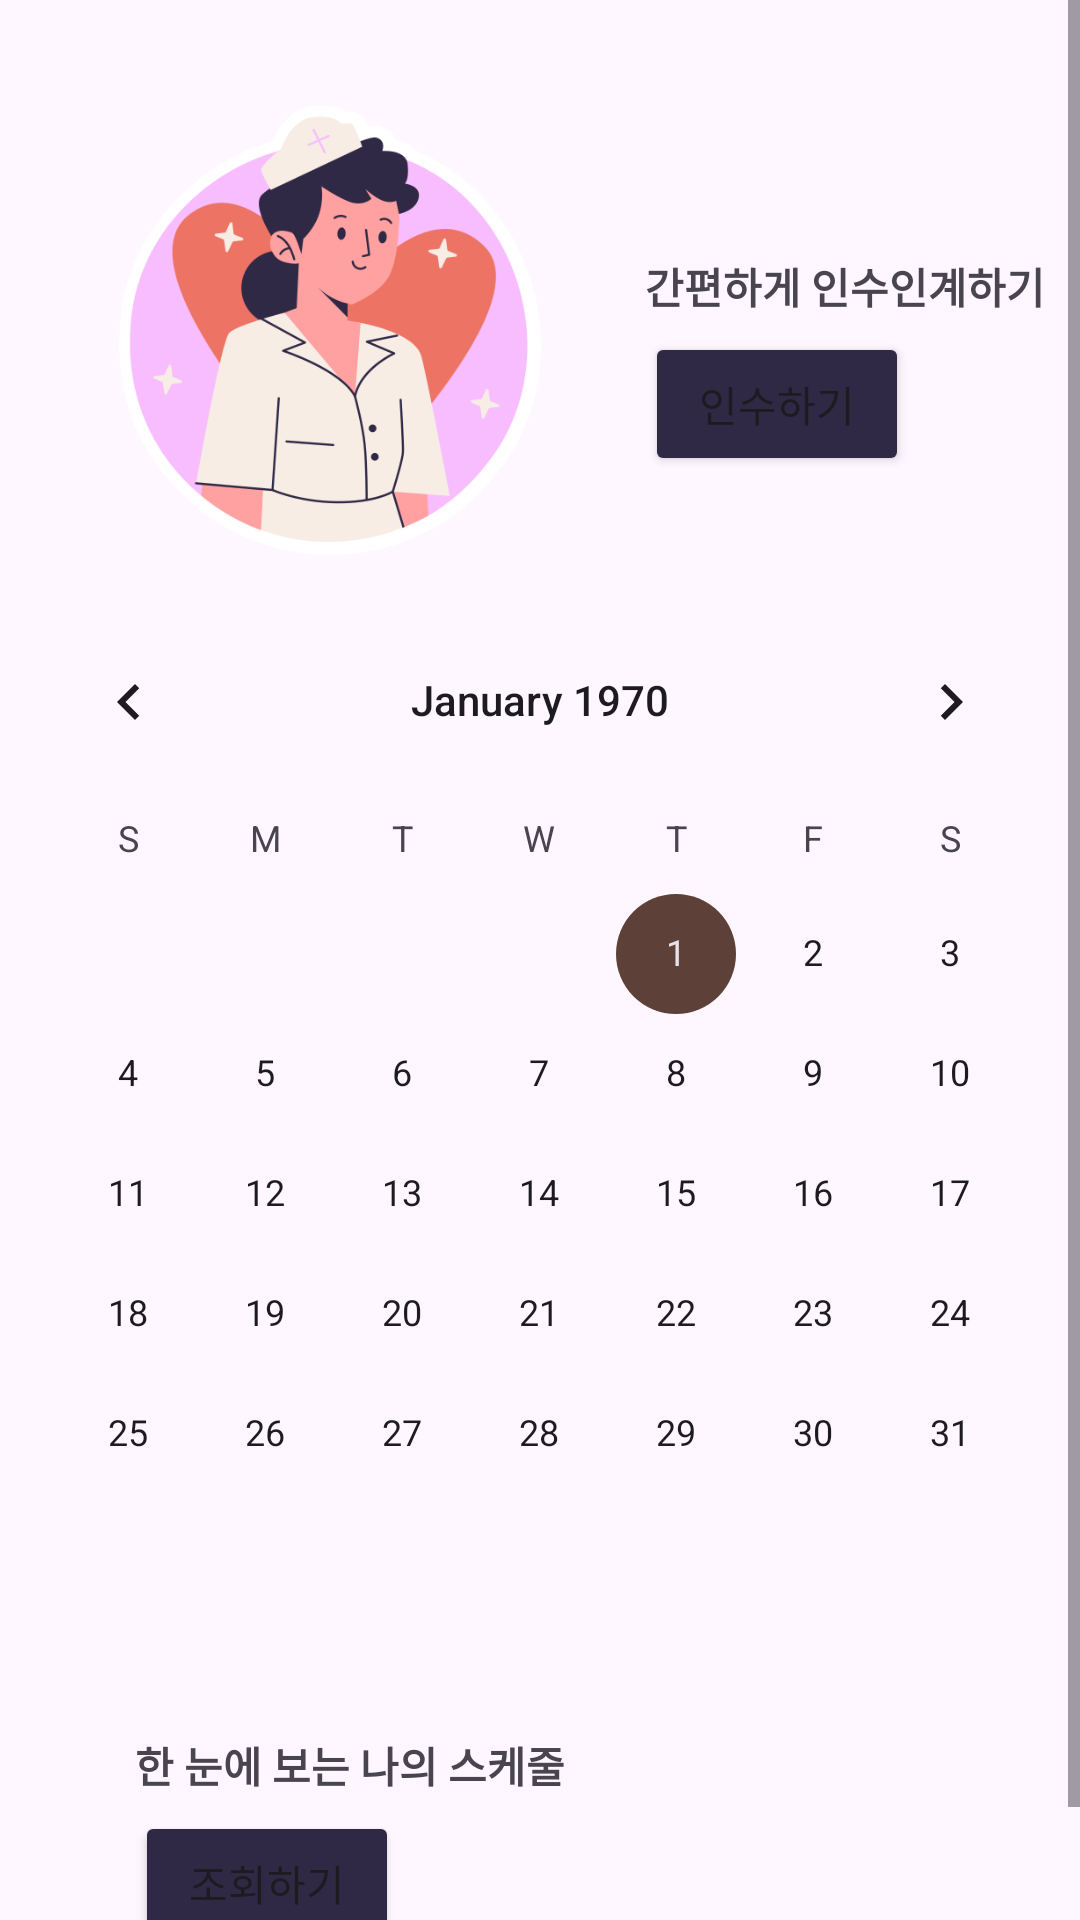

This screen was rendered from an Android layout file. Write that file and the resources it references.
<!-- AndroidManifest.xml: application theme Theme.Nursinghandoverapp -->
<!-- res/layout/fragment_first.xml -->
<?xml version="1.0" encoding="utf-8"?>
<LinearLayout xmlns:android="http://schemas.android.com/apk/res/android"
    xmlns:tools="http://schemas.android.com/tools"
    android:layout_width="match_parent"
    android:layout_height="match_parent"
    android:orientation="vertical">

    <ScrollView
        android:layout_width="match_parent"
        android:layout_height="match_parent">

        <LinearLayout
            android:layout_width="match_parent"
            android:layout_height="match_parent"
            android:orientation="vertical">

            <LinearLayout
                android:layout_width="match_parent"
                android:layout_height="wrap_content"
                android:orientation="horizontal">

                <ImageView
                    android:layout_width="150dp"
                    android:layout_height="150dp"
                    android:src="@drawable/nurse"
                    android:layout_marginTop="35dp"
                    android:layout_marginLeft="35dp"/>

                <LinearLayout
                    android:layout_width="match_parent"
                    android:layout_height="match_parent"
                    android:orientation="vertical">

                    <TextView
                        android:layout_width="wrap_content"
                        android:layout_height="wrap_content"
                        android:text="간편하게 인수인계하기"
                        android:textStyle="bold"
                        android:layout_marginTop="85dp"
                        android:layout_marginLeft="30dp"/>

                    
                    
                    <Button
                        android:layout_width="wrap_content"
                        android:layout_height="wrap_content"
                        android:layout_marginTop="5dp"
                        android:layout_marginLeft="30dp"
                        android:text="인수하기"
                        android:backgroundTint="#302945"/>
                </LinearLayout>
            </LinearLayout>
            <LinearLayout
                android:layout_width="match_parent"
                android:layout_height="wrap_content"
                android:orientation="vertical"
                android:layout_marginTop="15dp">

                
                <CalendarView
                    android:id="@+id/calendarView"
                    android:layout_width="match_parent"
                    android:layout_height="wrap_content"/>
            </LinearLayout>
            <LinearLayout
                android:layout_width="match_parent"
                android:layout_height="wrap_content"
                android:orientation="horizontal">

                <LinearLayout
                    android:layout_width="wrap_content"
                    android:layout_height="match_parent"
                    android:orientation="vertical">

                    <TextView
                        android:layout_width="wrap_content"
                        android:layout_height="wrap_content"
                        android:text="한 눈에 보는 나의 스케줄"
                        android:textStyle="bold"
                        android:layout_marginTop="40dp"
                        android:layout_marginLeft="45dp"/>

                    
                    <Button
                        android:layout_width="wrap_content"
                        android:layout_height="wrap_content"
                        android:layout_marginTop="5dp"
                        android:layout_marginLeft="45dp"
                        android:text="조회하기"
                        android:backgroundTint="#302945"/>
                </LinearLayout>
                <ImageView
                    android:layout_width="142dp"
                    android:layout_height="142dp"
                    android:src="@drawable/nurse2"
                    android:layout_marginLeft="25dp"/>
            </LinearLayout>
        </LinearLayout>
    </ScrollView>
</LinearLayout>
<!-- resources referenced by this layout -->
<resources>
  <!-- drawable nurse: png bitmap (drawable, 53251 bytes) -->
  <style name="Theme.Nursinghandoverapp" parent="Base.Theme.Nursinghandoverapp" />
  <style name="Base.Theme.Nursinghandoverapp" parent="Theme.Material3.DayNight.NoActionBar">
          <item name="colorPrimary">@color/brown_tertiary</item>
          <item name="colorOnPrimary">@color/white</item>
          <item name="colorSecondary">@color/brown_tertiary</item>
          <item name="colorOnSecondary">@color/white</item>
          <item name="colorTertiary">@color/brown_tertiary</item>
          <item name="colorOnTertiary">@color/white</item>
      </style>
  <color name="brown_tertiary">#5D4037</color>
  <color name="white">#FFFFFFFF</color>
</resources>
